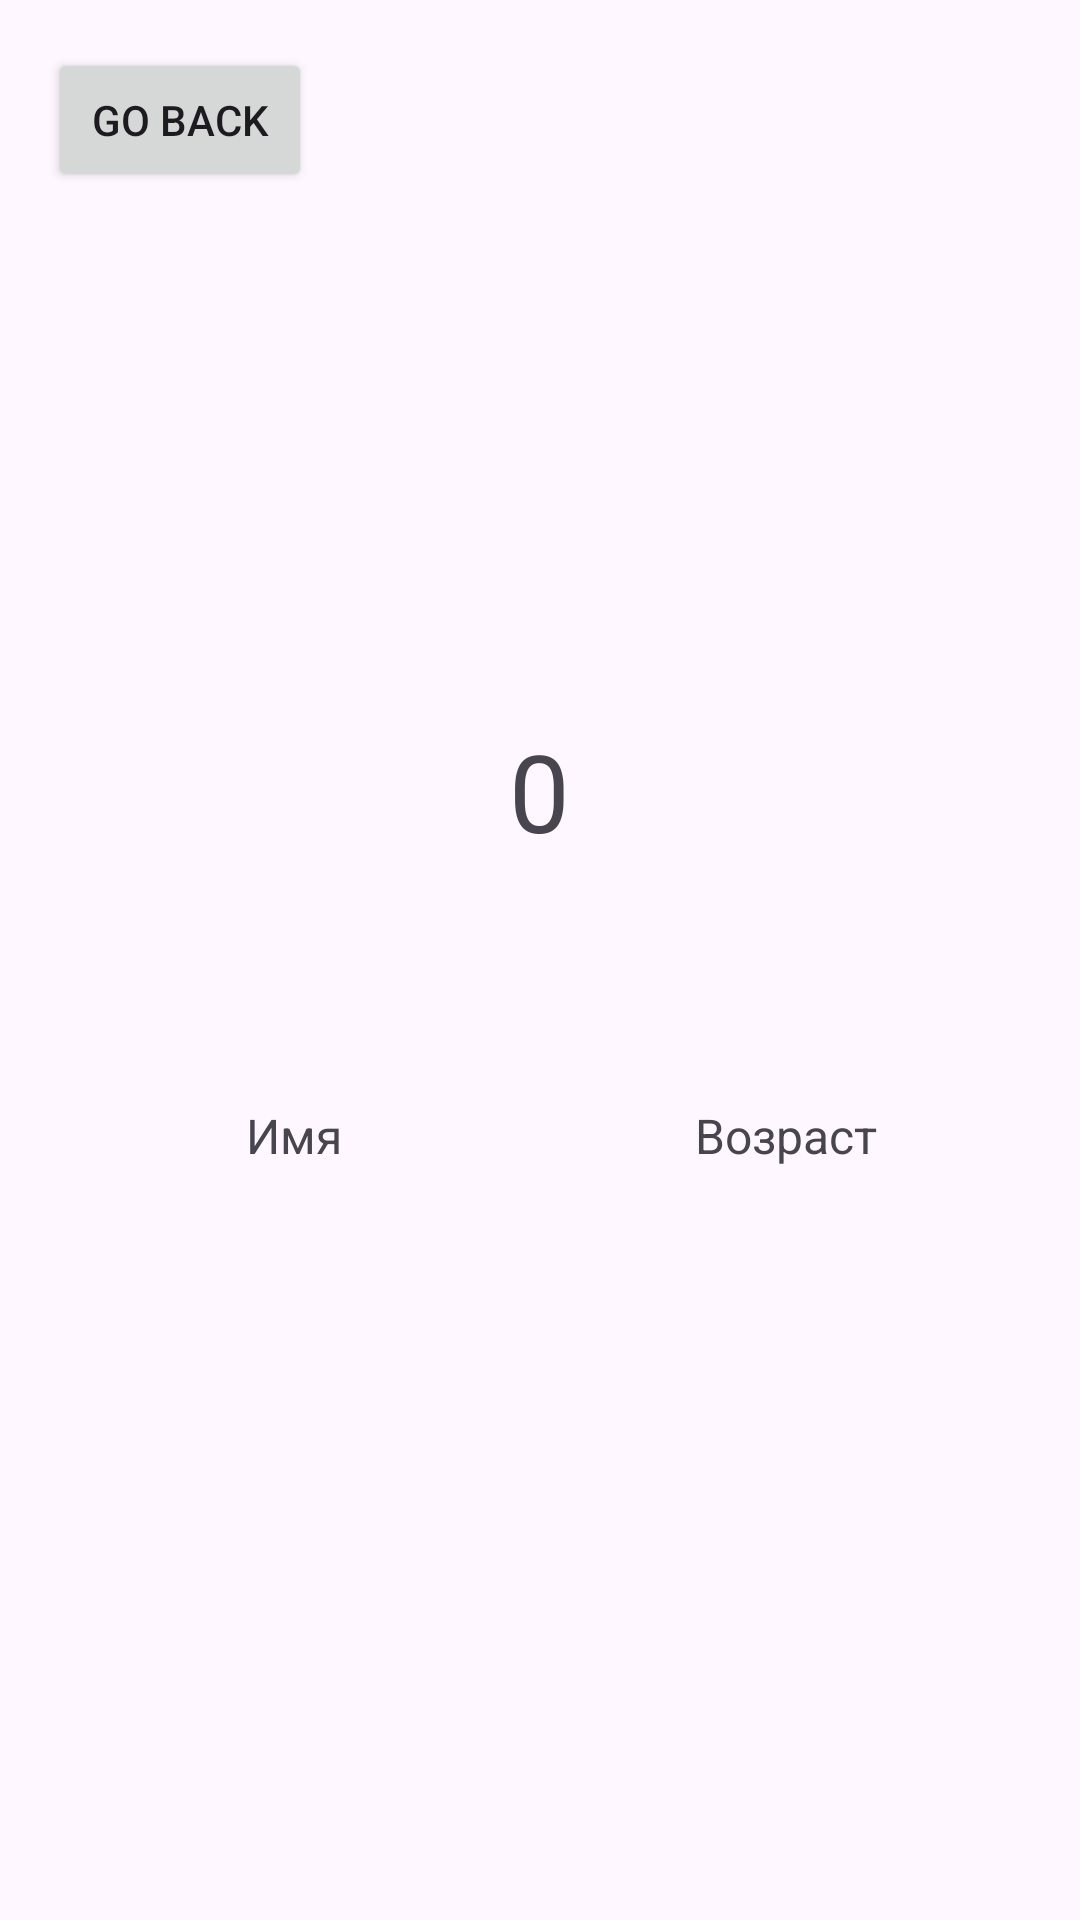

Android layout source for this screen:
<!-- AndroidManifest.xml: application theme Theme.TwoViewXml -->
<!-- res/layout/activity_second.xml -->
<RelativeLayout xmlns:android="http://schemas.android.com/apk/res/android"
    xmlns:tools="http://schemas.android.com/tools"
    android:layout_width="match_parent"
    android:layout_height="match_parent"
    android:padding="16dp"
    tools:context=".SecondActivity">

    <Button
        android:id="@+id/goBackButton"
        android:layout_width="wrap_content"
        android:layout_height="wrap_content"
        android:text="Go Back"
        android:layout_alignParentStart="true"
        android:layout_alignParentTop="true" />

    <LinearLayout
        android:id="@+id/centerLayout"
        android:layout_width="match_parent"
        android:layout_height="match_parent"
        android:gravity="center"
        android:orientation="vertical">

        <TextView
            android:id="@+id/sumTextView"
            android:layout_width="wrap_content"
            android:layout_height="wrap_content"
            android:layout_centerHorizontal="true"
            android:text="0"
            android:textSize="36sp"
            android:layout_marginTop="5dp"
            android:layout_marginBottom="75dp"/>

        <LinearLayout
            android:id="@+id/userListLinearLayout"
            android:layout_width="match_parent"
            android:layout_height="wrap_content"
            android:orientation="horizontal"
            android:layout_below="@id/sumTextView">

            <LinearLayout
                android:layout_width="0dp"
                android:layout_height="wrap_content"
                android:layout_weight="1"
                android:gravity="center_vertical|start"
                android:orientation="vertical">

                <TextView
                    android:layout_width="match_parent"
                    android:layout_height="wrap_content"
                    android:text="Имя"
                    android:gravity="center_horizontal"
                    android:textSize="16sp"
                    android:layout_marginTop="5dp"
                    android:layout_marginBottom="16dp"/>

                <ScrollView
                    android:layout_width="match_parent"
                    android:layout_height="wrap_content">

                    <LinearLayout
                        android:id="@+id/nameColumnLayout"
                        android:layout_width="match_parent"
                        android:layout_height="wrap_content"
                        android:orientation="vertical" />

                </ScrollView>

            </LinearLayout>

            <LinearLayout
                android:layout_width="0dp"
                android:layout_height="wrap_content"
                android:layout_weight="1"
                android:gravity="center_vertical|end"
                android:orientation="vertical">

                <TextView
                    android:layout_width="match_parent"
                    android:layout_height="wrap_content"
                    android:text="Возраст"
                    android:gravity="center_horizontal"
                    android:textSize="16sp"
                    android:layout_marginTop="5dp"
                    android:layout_marginBottom="16dp"/>

                <ScrollView
                    android:layout_width="match_parent"
                    android:layout_height="wrap_content">

                    <LinearLayout
                        android:id="@+id/ageColumnLayout"
                        android:layout_width="match_parent"
                        android:layout_height="wrap_content"
                        android:orientation="vertical" />

                </ScrollView>

            </LinearLayout>

        </LinearLayout>

    </LinearLayout>

</RelativeLayout>
<!-- resources referenced by this layout -->
<resources>
  <style name="Theme.TwoViewXml" parent="Base.Theme.TwoViewXml" />
  <style name="Base.Theme.TwoViewXml" parent="Theme.Material3.DayNight.NoActionBar">
          
          
      </style>
</resources>
